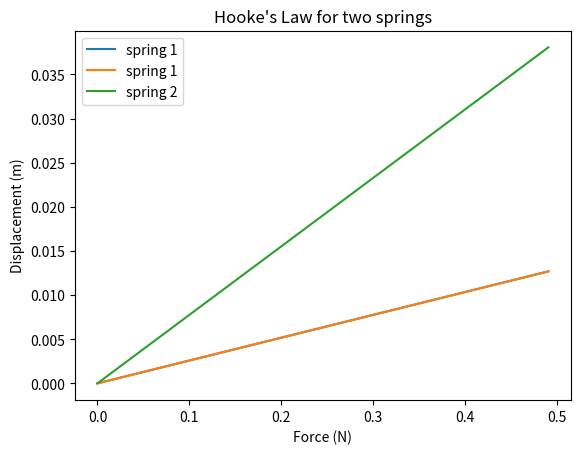

Python code for this plot:
# we'll be doing some basic math and plotting, so we need to import a couple of libraries

import numpy as np
import matplotlib.pyplot as plt

# masses and weights

g = 9.81 # gravitational accleration, m/s^2
mass_of_penny = 2.50 # grams
weight_of_penny = g*mass_of_penny

# a quick way to put all of the weights you tested into an array is to use np.arange, 
# provided that the weights were tested in evenly-sized increments. 
# we started without any pennies suspended from our spring, so our range will start at 0
# the greatest number of pennies that we tested was 20. 
# Since np.arange goes up to but does not include our "stop" value, 
# we will set the "stop" value to be 1 higher than 20, as below
# the 5 at the end tells numpy to count by 5, because we weighed pennies in multiples of 5
penny_array = np.arange(0, 21, 5)

# now we want to convert the number of pennies tested in each trial into a weight
# we can do this by performing an operation on the penny_array, and saving that result to a new array
weight_array = penny_array * weight_of_penny

# let's perform another operation to make sure the weights are in kg m/s^2 (currently they are g m/s^2)
# we can do this by dividing by 1000
weight_array_kg = weight_array/1000

# print all arrays to make sure you understand what's happened:
print(penny_array)
print(weight_array)
print(weight_array_kg)

# now we'll create an array to store the length and displacement measurements of our spring
# we don't want to use np.arange for this, because we don't know if all of our measurements were equally spaced.
# instead, we'll just enter the values by hand
# this time, instead of starting at 0, we'll start at 4, because the original length of our spring was four inches
length_array_inches = np.array([4, 4.125, 4.25, 4.375, 4.5])

# however, what we're really interested in is displacement, not length.
# to get displacement, we'll subtract the initial length from the entire array
displacement_array_inches = length_array_inches - 4

# we want units in meters, so we'll perform another array operation
displacement_array_m = displacement_array_inches/39.4 # there are 39.4 inches in a meter

# again, print your arrays to make sure you've followed along
print(length_array_inches)
print(displacement_array_inches)
print(displacement_array_m)

# when we plot our data, we'll want to make sure that our x and y data are of the same length and type
# check them out now before plotting

print('weight array kg type: ', type(weight_array_kg))
print('weight array kg length: ', len(weight_array_kg))
print('displacement array m type: ', type(displacement_array_m))
print('displacement array m length: ', len(displacement_array_m))

# time to plot! 
# we want our weight (force) on the x-axis, and displacement on the y-axis

# make the plot. Attributes of the generic appearance (color, fontsize, etc) are all defaults that can be changed
plt.plot(weight_array_kg, displacement_array_m, label = 'spring 1')
plt.title('Hooke\'s Law for a spring')
plt.xlabel('Force (N)')
plt.ylabel('Displacement (m)')
plt.legend()
plt.show()

# you can play with this plot by "commenting out" lines of code to figure out exactly what each line does
# to "comment out," simply place a # at the start of the line of code. This makes it inactive.

# multiply the original displacement array by 3
displacement_array_m_3x = displacement_array_m * 3
print(displacement_array_m_3x)

# plot both sets of experiments on the same plot, this time including legends
plt.plot(weight_array_kg, displacement_array_m, label = 'spring 1')
plt.plot(weight_array_kg, displacement_array_m_3x, label = 'spring 2')
plt.title('Hooke\'s Law for two springs')
plt.xlabel('Force (N)')
plt.ylabel('Displacement (m)')
plt.legend()
plt.show()

